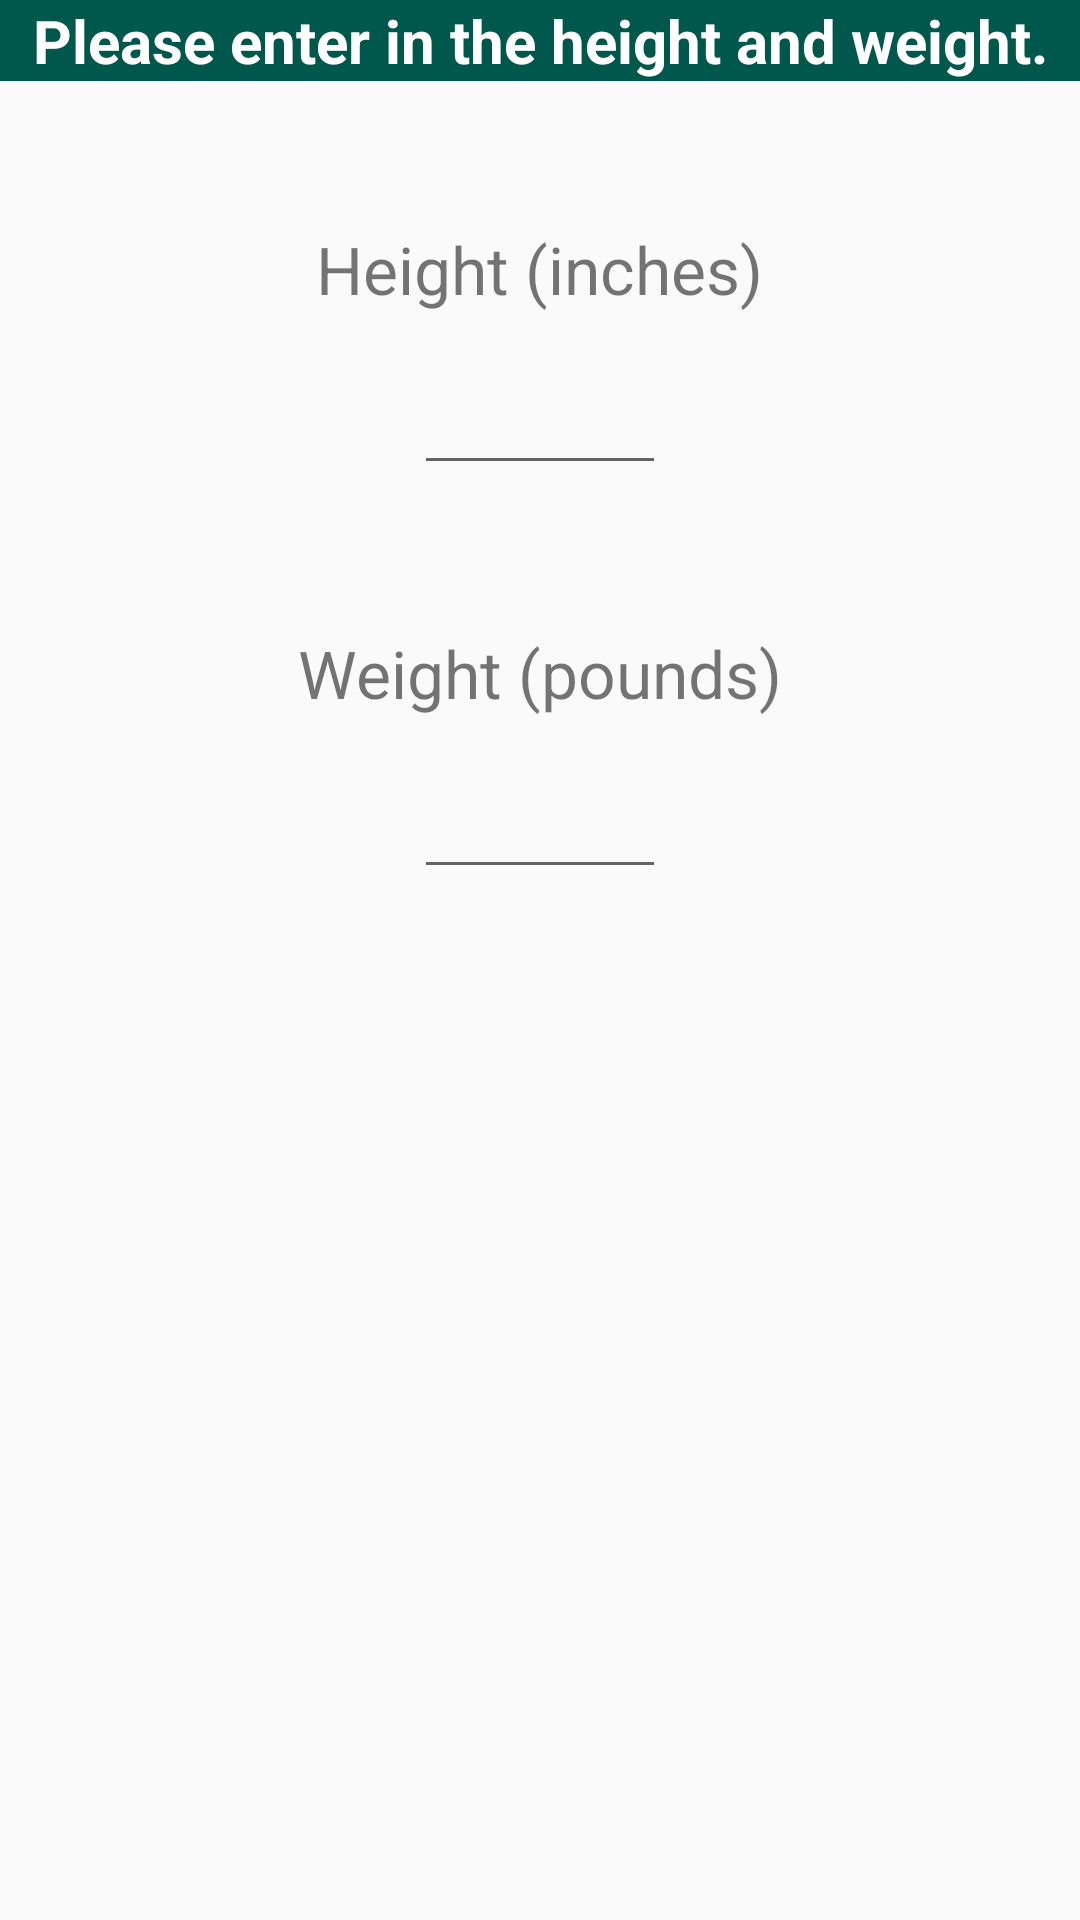

Android layout source for this screen:
<!-- AndroidManifest.xml: application theme AppTheme -->
<!-- res/layout/content_main.xml -->
<?xml version="1.0" encoding="utf-8"?>
<LinearLayout xmlns:android="http://schemas.android.com/apk/res/android"
    xmlns:app="http://schemas.android.com/apk/res-auto"
    xmlns:tools="http://schemas.android.com/tools"
    android:layout_width="match_parent"
    android:layout_height="match_parent"
    android:gravity="center_horizontal"
    android:orientation="vertical"
    app:layout_behavior="@string/appbar_scrolling_view_behavior"
    tools:context=".MainActivity"
    tools:showIn="@layout/activity_main">

    
    <TextView
        android:id="@+id/banner"
        android:text="@string/banner_text"
        style="@style/main_TV_banner_style" />

    
    <TextView
        android:id="@+id/tv_height"
        android:text="@string/height_text"
        style="@style/main_TV_style" />

    <EditText
        android:id="@+id/et_height"
        style="@style/main_ET_style" />


    
    <TextView
        android:id="@+id/tv_weight"
        android:text="@string/weight_text"
        style="@style/main_TV_style" />

    <EditText
        android:id="@+id/et_weight"
        style="@style/main_ET_style" />


</LinearLayout>
    
    
    
    
<!-- res/layout/activity_main.xml (included above) -->
<?xml version="1.0" encoding="utf-8"?>
<androidx.coordinatorlayout.widget.CoordinatorLayout xmlns:android="http://schemas.android.com/apk/res/android"
    xmlns:app="http://schemas.android.com/apk/res-auto"
    xmlns:tools="http://schemas.android.com/tools"
    android:layout_width="match_parent"
    android:layout_height="match_parent"
    tools:context=".MainActivity">

    <com.google.android.material.appbar.AppBarLayout
        android:layout_width="match_parent"
        android:layout_height="wrap_content"
        android:theme="@style/AppTheme.AppBarOverlay">

        <androidx.appcompat.widget.Toolbar
            android:id="@+id/toolbar"
            android:layout_width="match_parent"
            android:layout_height="?attr/actionBarSize"
            android:background="?attr/colorPrimary"
            app:popupTheme="@style/AppTheme.PopupOverlay" />

    </com.google.android.material.appbar.AppBarLayout>


    <include layout="@layout/background" />
    <include layout="@layout/content_main" />

    <com.google.android.material.floatingactionbutton.FloatingActionButton
        android:id="@+id/fab"
        android:layout_width="wrap_content"
        android:layout_height="wrap_content"
        android:layout_gravity="bottom|end"
        android:layout_margin="@dimen/fab_margin"
        app:srcCompat="@android:drawable/ic_media_play" />

</androidx.coordinatorlayout.widget.CoordinatorLayout>
<!-- res/layout/background.xml (included above) -->
<?xml version="1.0" encoding="utf-8"?>
<ImageView xmlns:android="http://schemas.android.com/apk/res/android"
    android:layout_width="match_parent"
    android:layout_height="match_parent"
    android:alpha=".33"
    android:src="@drawable/blueberrysmoothie"
    android:contentDescription="@string/background_image"
    android:scaleType="centerCrop">

</ImageView>
<!-- resources referenced by this layout -->
<resources>
  <dimen name="fab_margin">16dp</dimen>
  <!-- drawable blueberrysmoothie: png bitmap (drawable-mdpi, 604951 bytes) -->
  <string name="background_image">background_image</string>
  <string name="banner_text">Please enter in the height and weight.</string>
  <string name="height_text">Height (inches)</string>
  <string name="weight_text">Weight (pounds)</string>
  <style name="AppTheme.AppBarOverlay" parent="ThemeOverlay.AppCompat.Dark.ActionBar" />
  <style name="AppTheme.PopupOverlay" parent="ThemeOverlay.AppCompat.Light" />
  <style name="main_ET_style">
          <item name="android:layout_width">wrap_content</item>
          <item name="android:layout_height">wrap_content</item>
          <item name="android:layout_margin">@dimen/standard_margin</item>
          <item name="android:ems">4</item>
          <item name="android:gravity">center</item>
          <item name="android:inputType">numberDecimal</item>
      </style>
  <style name="main_TV_banner_style">
          <item name="android:layout_width">match_parent</item>
          <item name="android:layout_height">wrap_content</item>
          <item name="android:layout_marginBottom">@dimen/standard_margin</item>
          <item name="android:background">@color/colorPrimaryDark</item>
          <item name="android:gravity">center_horizontal</item>
          <item name="android:textColor">@android:color/primary_text_dark</item>
          <item name="android:textSize">@dimen/banner_text_size</item>
          <item name="android:textStyle">bold</item>
      </style>
  <style name="main_TV_style">
          <item name="android:layout_width">wrap_content</item>
          <item name="android:layout_height">wrap_content</item>
          <item name="android:layout_marginTop">@dimen/double_margin</item>
          <item name="android:textSize">@dimen/tv_text_size</item>
      </style>
  <style name="AppTheme" parent="Theme.AppCompat.DayNight.DarkActionBar">
          
          <item name="colorPrimary">@color/colorPrimary</item>
          <item name="colorPrimaryDark">@color/colorPrimaryDark</item>
          <item name="colorAccent">@color/colorAccent</item>
      </style>
  <dimen name="standard_margin">16dp</dimen>
  <color name="colorPrimaryDark">#00574B</color>
  <dimen name="banner_text_size">20sp</dimen>
  <dimen name="double_margin">32dp</dimen>
  <dimen name="tv_text_size">22sp</dimen>
  <color name="colorPrimary">#008577</color>
  <color name="colorAccent">#D81B60</color>
</resources>
